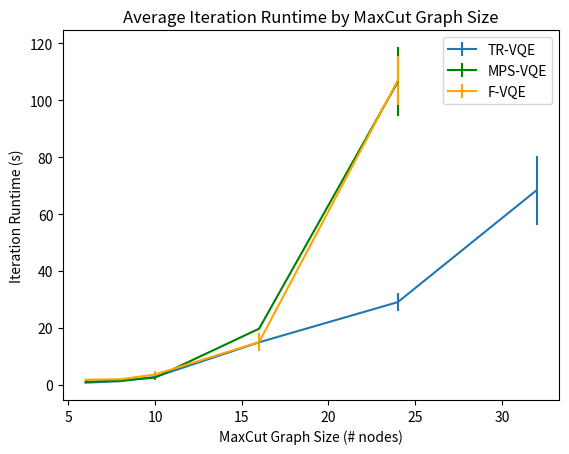

Recreate this plot in Python. (Note: this script raises an exception after producing the figure.)
import matplotlib.pyplot as plt

if __name__ == '__main__':
    x = [6, 8, 10, 16, 24]
    trvqc = {
        'avg': [0.7269960753406666, 1.2263350154815558, 2.7239795610515, 14.91868929, 29.04120975, 68.36575077],
        'std': [0.1826621240288, 0.136995143606, 0.9390878951322869, 2.726963674835414, 3.239145212, 12.10042477],
    }
    fvqe = {
        'avg': [1.7476666682480002, 1.9242891526687786, 3.5853576445083006, 14.98501019, 107.0207788],
        'std': [0.40716162923475757, 0.42422438502889176, 1.305238012077937, 3.171032483972606, 8.585942267],
    }
    vqc = {
        'avg': [0.9986857363933331, 1.4995053915920002, 2.4883170919659996, 19.688772429618005, 106.5001899],
        'std': [0.07740127905114619, 0.14363693359998386, 0.07673080119093652, 0.0989918858135613, 12.18180284],
    }

    plt.errorbar([*x, 32], trvqc['avg'], yerr=trvqc['std'])
    plt.errorbar(x, vqc['avg'], fmt='g', yerr=vqc['std'])
    plt.errorbar(x, fvqe['avg'], fmt='orange', yerr=fvqe['std'])

    plt.title('Average Iteration Runtime by MaxCut Graph Size')
    plt.xlabel('MaxCut Graph Size (# nodes)')
    plt.ylabel('Iteration Runtime (s)')

    plt.legend(['TR-VQE', 'MPS-VQE', 'F-VQE'])

    plt.savefig('data/runtimes-plot.png')
    plt.show()
